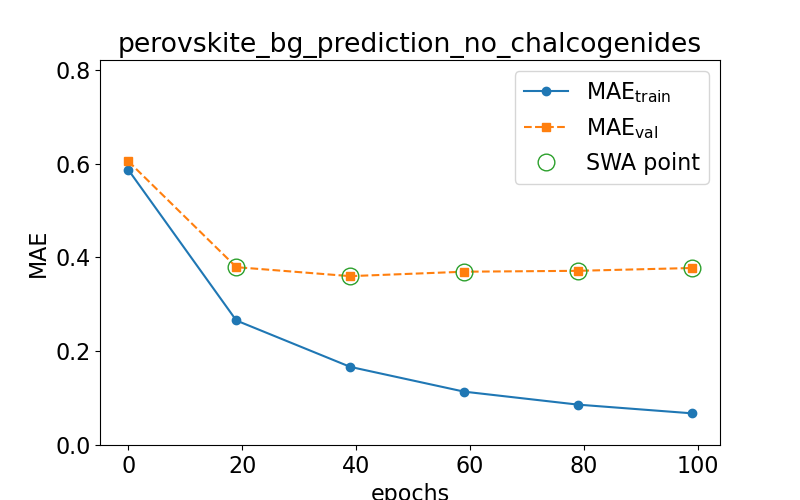

The file beside this chart, header and first rows:
epoch, train loss, val loss, swa
0.0, 0.5874, 0.6054, n
19.0, 0.2656, 0.3793, y
39.0, 0.1666, 0.3602, y
59.0, 0.1138, 0.3696, y
79.0, 0.08612, 0.3716, y
99.0, 0.06757, 0.3775, y
